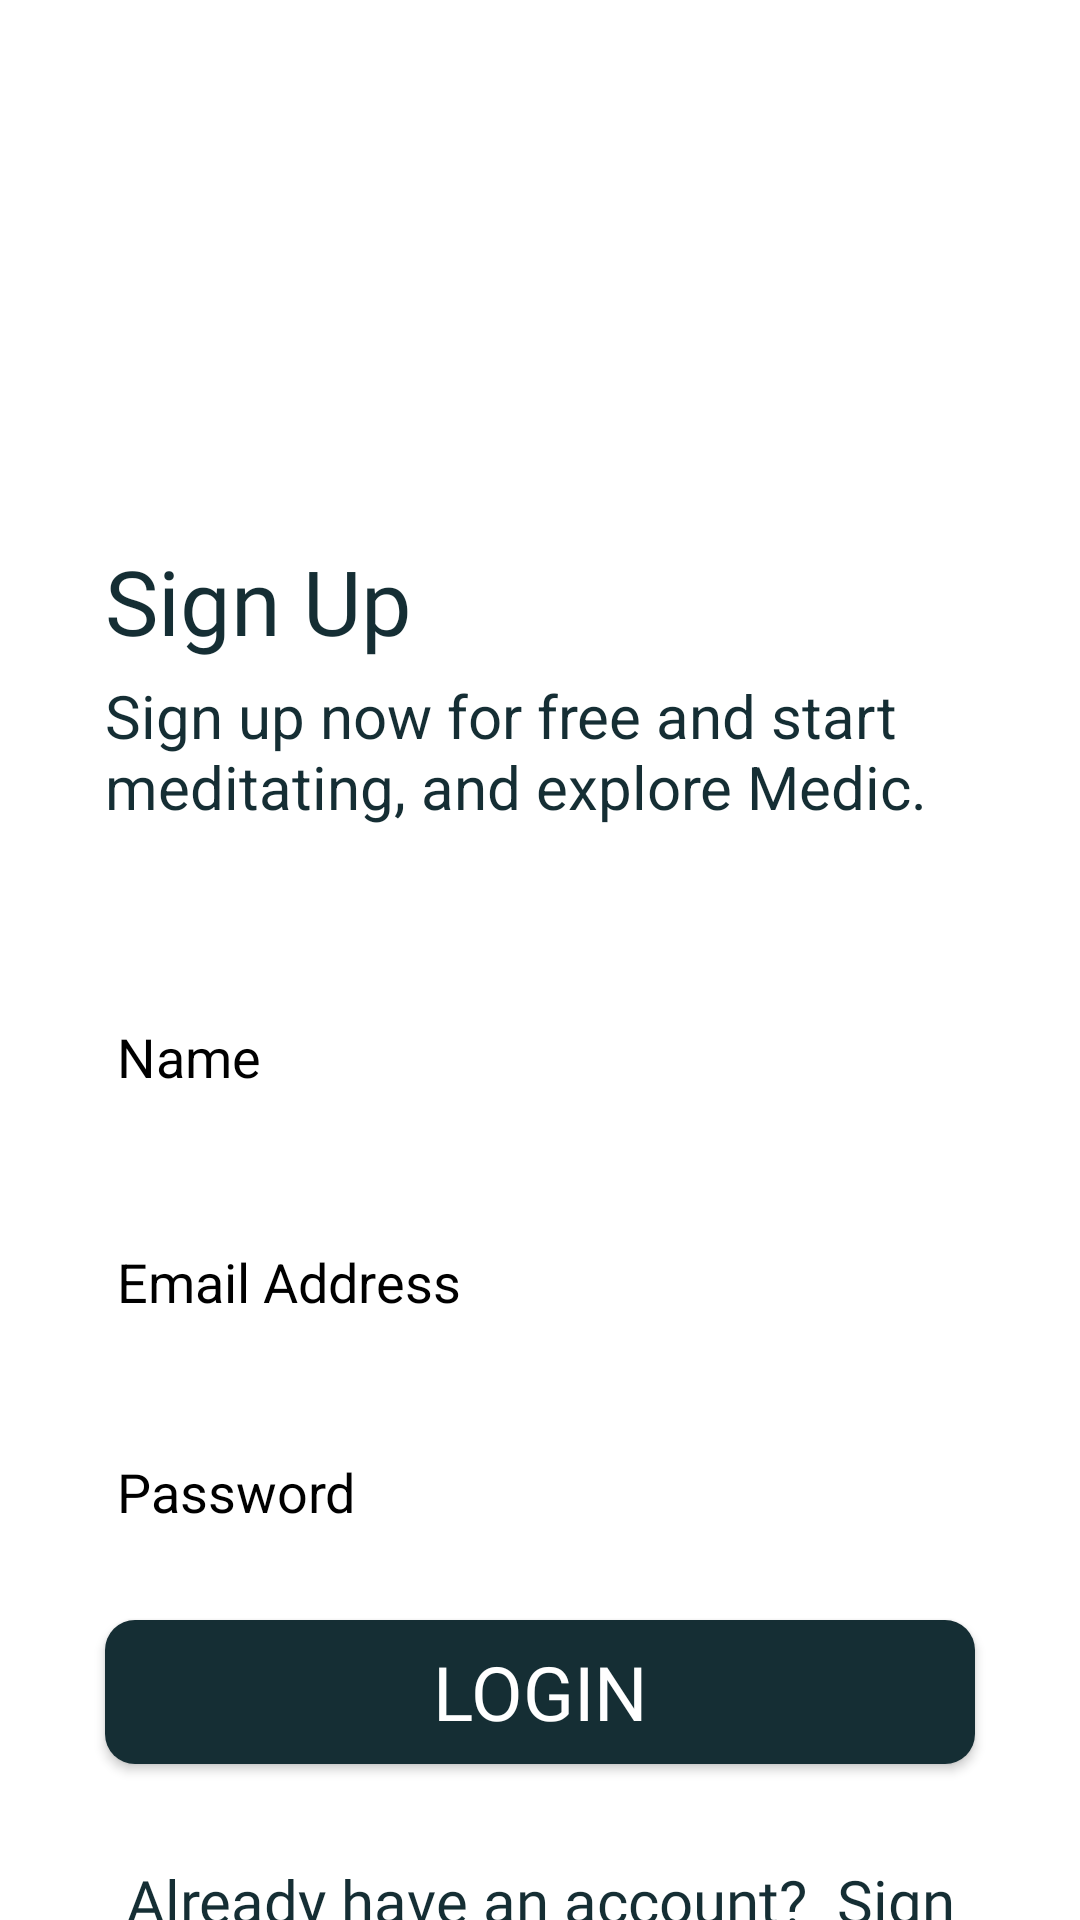

This screen was rendered from an Android layout file. Write that file and the resources it references.
<!-- AndroidManifest.xml: application theme Theme.InternalProject -->
<!-- res/layout/activity_signup.xml -->
<?xml version="1.0" encoding="utf-8"?>
<androidx.constraintlayout.widget.ConstraintLayout xmlns:android="http://schemas.android.com/apk/res/android"
    xmlns:app="http://schemas.android.com/apk/res-auto"
    xmlns:tools="http://schemas.android.com/tools"
    android:layout_width="match_parent"
    android:layout_height="match_parent"
    tools:context=".login"
    android:background="@color/white">

    <ImageView
        android:layout_width="50dp"
        android:layout_height="50dp"
        android:layout_marginStart="35dp"
        android:layout_marginTop="120dp"
        android:foregroundGravity="center"
        android:rotation="-15"
        android:src="@drawable/logoback"
        app:layout_constraintBottom_toBottomOf="parent"
        app:layout_constraintEnd_toEndOf="parent"
        app:layout_constraintHorizontal_bias="0.0"
        app:layout_constraintStart_toStartOf="parent"
        app:layout_constraintTop_toTopOf="parent"
        app:layout_constraintVertical_bias="0.0" />

    <TextView
        android:layout_width="wrap_content"
        android:layout_height="wrap_content"
        android:layout_marginStart="35dp"
        android:layout_marginTop="180dp"
        android:fontFamily="@font/alegreya"
        android:text="Sign Up"
        android:textColor="@color/bg_color"
        android:textSize="30dp"
        app:layout_constraintBottom_toBottomOf="parent"
        app:layout_constraintEnd_toEndOf="parent"
        app:layout_constraintHorizontal_bias="0.0"
        app:layout_constraintStart_toStartOf="parent"
        app:layout_constraintTop_toTopOf="parent"
        app:layout_constraintVertical_bias="0.0" />

    <TextView
        android:layout_width="match_parent"
        android:layout_height="wrap_content"
        android:layout_marginStart="35dp"
        android:layout_marginTop="225dp"
        android:layout_marginEnd="35dp"
        android:text="Sign up now for free and start meditating, and explore Medic."
        android:textSize="20dp"
        android:textColor="@color/bg_color"
        app:layout_constraintBottom_toBottomOf="parent"
        app:layout_constraintEnd_toEndOf="parent"
        app:layout_constraintHorizontal_bias="0.0"
        app:layout_constraintStart_toStartOf="parent"
        app:layout_constraintTop_toTopOf="parent"
        app:layout_constraintVertical_bias="0.0" />

    <EditText
        android:id="@+id/user"
        android:layout_width="match_parent"
        android:layout_height="wrap_content"
        android:layout_marginStart="35dp"
        android:layout_marginTop="330dp"
        android:layout_marginEnd="35dp"
        android:hint="Name"
        android:textSize="18dp"
        android:textColor="@color/bg_color"
        android:textColorHint="@color/black"
        app:layout_constraintBottom_toBottomOf="parent"
        app:layout_constraintEnd_toEndOf="parent"
        app:layout_constraintHorizontal_bias="0.0"
        app:layout_constraintStart_toStartOf="parent"
        app:layout_constraintTop_toTopOf="parent"
        app:layout_constraintVertical_bias="0.0" />

    <EditText
        android:id="@+id/email"
        android:layout_width="match_parent"
        android:layout_height="wrap_content"
        android:layout_marginStart="35dp"
        android:layout_marginEnd="35dp"
        android:layout_marginTop="405dp"
        android:hint="Email Address"
        android:textSize="18dp"
        android:textColor="@color/bg_color"
        android:textColorHint="@color/black"
        app:layout_constraintBottom_toBottomOf="parent"
        app:layout_constraintEnd_toEndOf="parent"
        app:layout_constraintHorizontal_bias="0.0"
        app:layout_constraintStart_toStartOf="parent"
        app:layout_constraintTop_toTopOf="parent"
        app:layout_constraintVertical_bias="0.0"/>

    <EditText
        android:id="@+id/password"
        android:layout_width="match_parent"
        android:layout_height="wrap_content"
        android:layout_marginStart="35dp"
        android:layout_marginTop="475dp"
        android:layout_marginEnd="35dp"
        android:hint="Password"
        android:password="true"
        android:textColor="@color/bg_color"
        android:textColorHint="@color/black"
        android:textSize="18dp"
        app:layout_constraintBottom_toBottomOf="parent"
        app:layout_constraintEnd_toEndOf="parent"
        app:layout_constraintHorizontal_bias="0.0"
        app:layout_constraintStart_toStartOf="parent"
        app:layout_constraintTop_toTopOf="parent"
        app:layout_constraintVertical_bias="0.0" />

    <Button
        android:id="@+id/login_signup"
        android:layout_width="match_parent"
        android:layout_height="wrap_content"
        android:layout_marginStart="35dp"
        android:layout_marginTop="540dp"
        android:layout_marginEnd="35dp"
        android:background="@drawable/button_desgin"
        android:fontFamily="@font/alegreya_sans_medium"
        android:text="LOGIN"
        android:textSize="25dp"
        app:layout_constraintBottom_toBottomOf="parent"
        app:layout_constraintEnd_toEndOf="parent"
        app:layout_constraintHorizontal_bias="0.0"
        app:layout_constraintStart_toStartOf="parent"
        app:layout_constraintTop_toTopOf="parent"
        app:layout_constraintVertical_bias="0.0" />

    <TextView
        android:id="@+id/signup_signup"
        android:layout_width="match_parent"
        android:layout_height="wrap_content"
        android:layout_marginStart="35dp"
        android:layout_marginTop="620dp"
        android:layout_marginEnd="35dp"
        android:fontFamily="@font/alegreya_sans_medium"
        android:text="Already have an account?  Sign In"
        android:textSize="20dp"
        android:gravity="center"
        android:textColor="@color/bg_color"
        app:layout_constraintBottom_toBottomOf="parent"
        app:layout_constraintEnd_toEndOf="parent"
        app:layout_constraintHorizontal_bias="1.0"
        app:layout_constraintStart_toStartOf="parent"
        app:layout_constraintTop_toTopOf="parent"
        app:layout_constraintVertical_bias="0.0" />


</androidx.constraintlayout.widget.ConstraintLayout>
<!-- resources referenced by this layout -->
<resources>
  <color name="bg_color">#152E34</color>
  <color name="black">#FF000000</color>
  <color name="white">#FFFFFFFF</color>
  <!-- drawable button_desgin (drawable) -->
  <?xml version="1.0" encoding="utf-8"?>
  <shape android:shape="rectangle" xmlns:android="http://schemas.android.com/apk/res/android">
  <solid android:color="@color/bg_color"/>
      <corners android:radius="10dp"/>
  </shape>
  <style name="Theme.InternalProject" parent="Theme.Design.NoActionBar">
          
          <item name="colorPrimary">@color/teal_700</item>
          <item name="colorPrimaryVariant">@color/purple_700</item>
          <item name="colorOnPrimary">@color/white</item>
          
          <item name="colorSecondary">@color/teal_200</item>
          <item name="colorSecondaryVariant">@color/teal_700</item>
          <item name="colorOnSecondary">@color/black</item>
          
          <item name="android:statusBarColor" tools:targetApi="l">?attr/colorPrimaryVariant</item>
          
      </style>
  <color name="teal_700">#FF018786</color>
  <color name="purple_700">#FF3700B3</color>
  <color name="teal_200">#FF03DAC5</color>
</resources>
